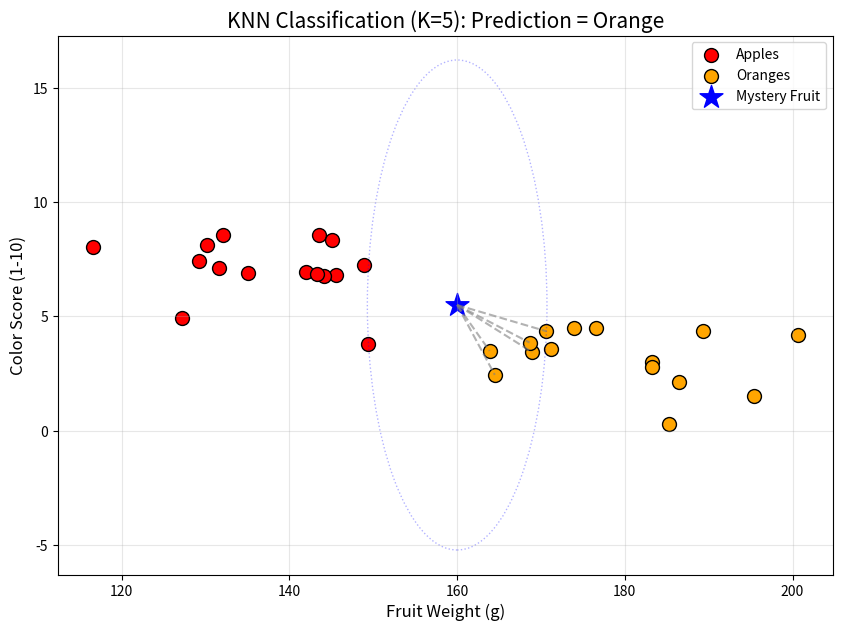

Reproduce this figure in Python.
import pandas as pd
import numpy as np
import matplotlib.pyplot as plt
import math

def knn_visualization():
    # 1. Create a dataset with 2 classes (Apples vs Oranges)
    # Apples: Small & Red (approx weight 150g, color_score 8)
    # Oranges: Large & Orange (approx weight 170g, color_score 4)
    
    np.random.seed(20)
    apples = pd.DataFrame({
        'weight': np.random.normal(140, 10, 15),
        'color_score': np.random.normal(7, 1, 15),
        'label': 'Apple'
    })
    
    oranges = pd.DataFrame({
        'weight': np.random.normal(180, 10, 15),
        'color_score': np.random.normal(3, 1, 15),
        'label': 'Orange'
    })
    
    df = pd.concat([apples, oranges], ignore_index=True)
    
    # 2. New Mystery Fruit
    new_fruit = {'weight': 160, 'color_score': 5.5}
    
    # 3. Calculate Euclidean Distance
    # dist = sqrt((x2-x1)^2 + (y2-y1)^2)
    df['distance'] = np.sqrt(
        (df['weight'] - new_fruit['weight'])**2 + 
        (df['color_score'] - new_fruit['color_score'])**2
    )
    
    # 4. Find K Nearest Neighbors
    K = 5
    neighbors = df.nsmallest(K, 'distance')
    
    # Determine the winning class
    prediction = neighbors['label'].mode()[0]
    
    # 5. Visualization
    plt.figure(figsize=(10, 7))
    
    # Plot known data
    plt.scatter(apples['weight'], apples['color_score'], color='red', s=100, label='Apples', edgecolor='black')
    plt.scatter(oranges['weight'], oranges['color_score'], color='orange', s=100, label='Oranges', edgecolor='black')
    
    # Plot new point
    plt.scatter(new_fruit['weight'], new_fruit['color_score'], color='blue', marker='*', s=300, label='Mystery Fruit')
    
    # Draw connections to neighbors
    for index, row in neighbors.iterrows():
        plt.plot(
            [new_fruit['weight'], row['weight']], 
            [new_fruit['color_score'], row['color_score']], 
            color='gray', linestyle='--', alpha=0.6
        )
    
    # Draw circle radius around K-th neighbor (approximate neighborhood)
    radius = neighbors['distance'].max()
    circle = plt.Circle((new_fruit['weight'], new_fruit['color_score']), radius, color='blue', fill=False, linestyle=':', alpha=0.3)
    plt.gca().add_patch(circle)

    plt.title(f'KNN Classification (K={K}): Prediction = {prediction}', fontsize=15)
    plt.xlabel('Fruit Weight (g)', fontsize=12)
    plt.ylabel('Color Score (1-10)', fontsize=12)
    plt.legend()
    plt.grid(True, alpha=0.3)
    plt.show()

if __name__ == "__main__":
    knn_visualization()
